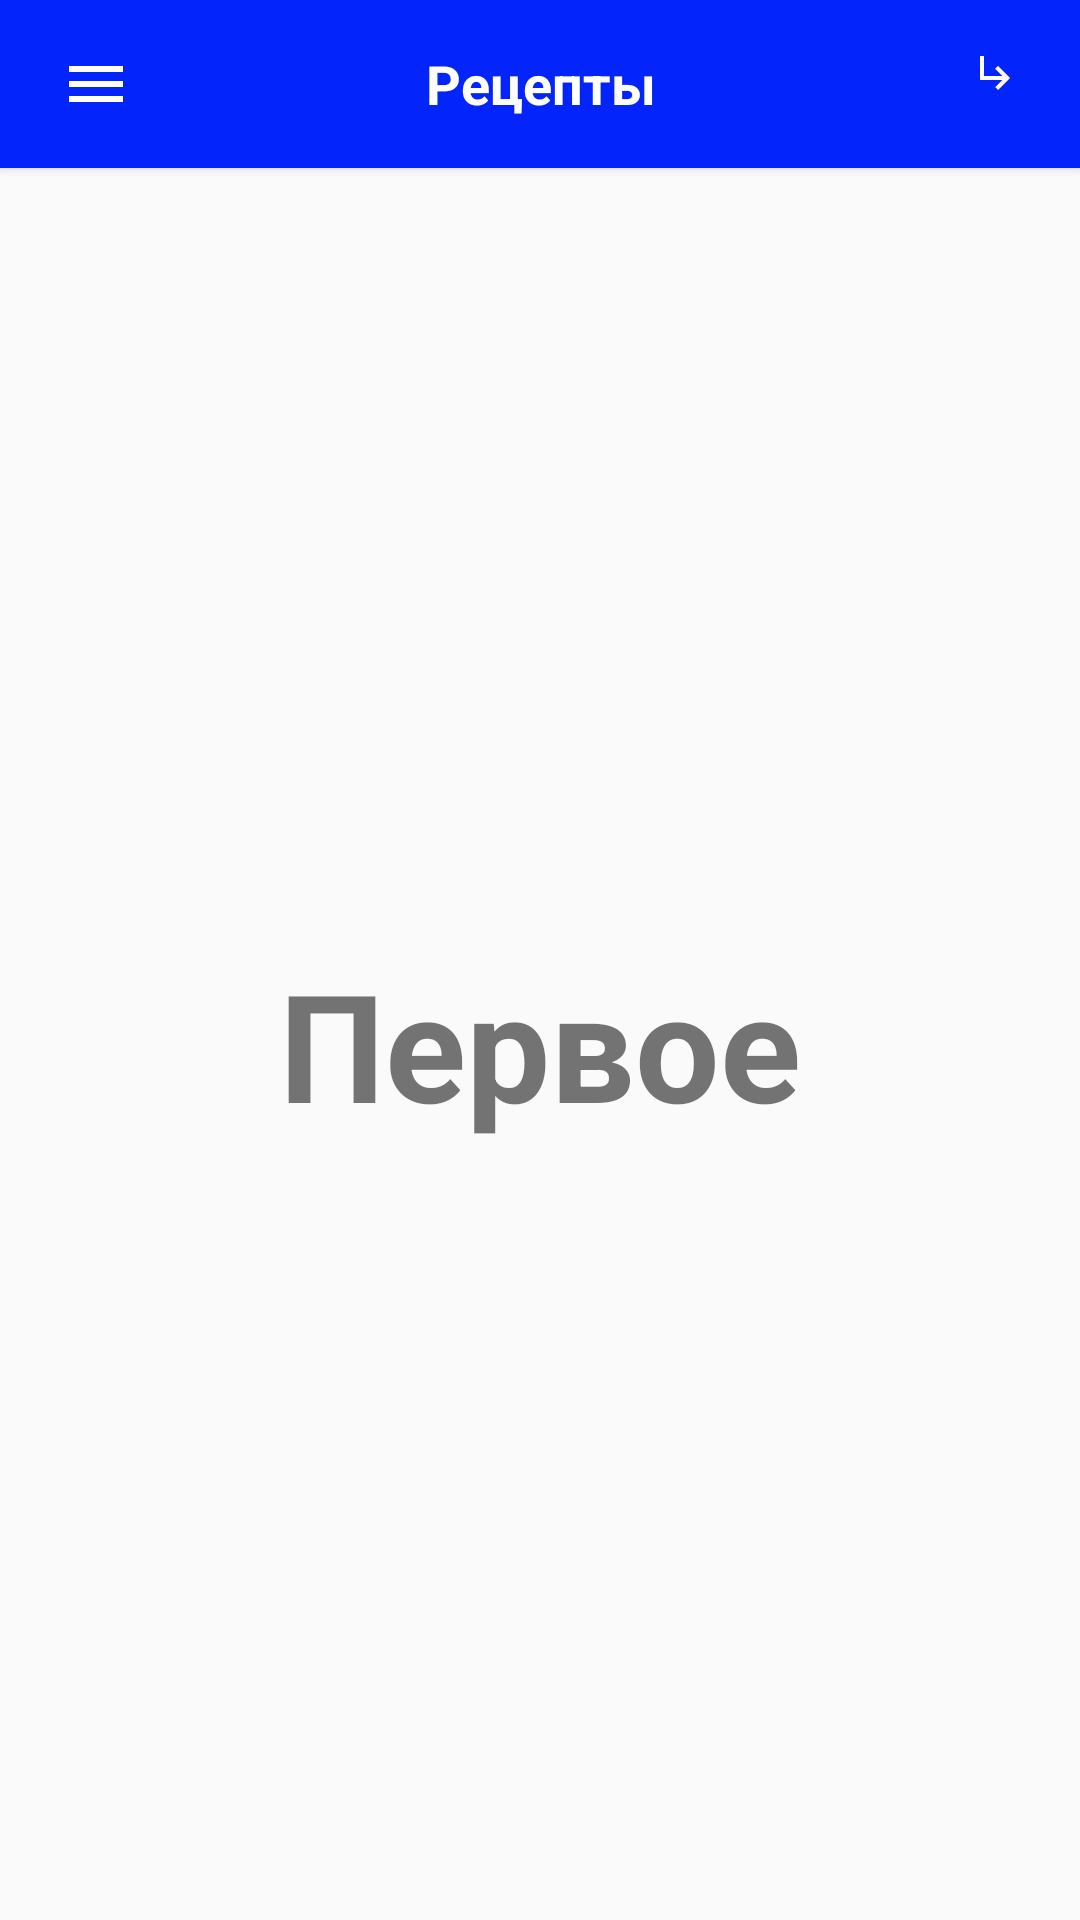

Produce the Android XML layout that renders to this screen, including the resource entries it uses.
<!-- AndroidManifest.xml: application theme Theme.First -->
<!-- res/layout/activity_entree.xml -->
<?xml version="1.0" encoding="utf-8"?>
<androidx.drawerlayout.widget.DrawerLayout xmlns:android="http://schemas.android.com/apk/res/android"
    xmlns:app="http://schemas.android.com/apk/res-auto"
    xmlns:tools="http://schemas.android.com/tools"
    android:layout_width="match_parent"
    android:layout_height="match_parent"
    tools:context=".recipes.Entree"
    android:id="@+id/drawer_layout"
    android:layout_gravity="center">

    <LinearLayout
        android:layout_width="match_parent"
        android:layout_height="match_parent"
        android:orientation="vertical">

        <include layout="@layout/main_toolbar" />

        <TextView
            android:layout_width="match_parent"
            android:layout_height="match_parent"
            android:text="Первое"
            android:textSize="50sp"
            android:textStyle="bold"
            android:gravity="center"/>
    </LinearLayout>
    <RelativeLayout
        android:layout_width="300dp"
        android:layout_height="match_parent"
        android:layout_gravity="start"
        android:background="@color/white">

        <include
            layout="@layout/main_nav_drawer"/>
    </RelativeLayout>
</androidx.drawerlayout.widget.DrawerLayout>
<!-- res/layout/main_toolbar.xml (included above) -->
<?xml version="1.0" encoding="utf-8"?>
<androidx.cardview.widget.CardView xmlns:android="http://schemas.android.com/apk/res/android"
    xmlns:app="http://schemas.android.com/apk/res-auto"
    xmlns:tools="http://schemas.android.com/tools"
    android:layout_width="match_parent"
    android:layout_height="wrap_content"
    app:cardCornerRadius="0dp"
    app:cardBackgroundColor="#0324FA"
    android:layout_gravity="center_vertical">
    <RelativeLayout
        android:layout_width="match_parent"
        android:layout_height="?actionBarSize"
        android:padding="8dp">

        <ImageView
            android:layout_width="wrap_content"
            android:layout_height="wrap_content"
            android:src="@drawable/ic_baseline_menu_24"
            android:padding="8dp"
            android:id="@+id/bt_menu"
            android:layout_centerVertical="true"/>


        <TextView
            android:layout_width="wrap_content"
            android:layout_height="wrap_content"
            android:text="Рецепты"

            android:textAlignment="center"
            android:textColor="@color/white"
            android:textSize="18sp"
            android:textStyle="bold"
            android:layout_centerInParent="true"/>

        <ImageView
            android:id="@+id/bt"
            android:layout_width="wrap_content"
            android:layout_height="wrap_content"
            android:layout_alignParentTop="true"
            android:layout_alignParentEnd="true"
            android:layout_alignParentBottom="true"



            android:layout_marginBottom="8dp"

            android:padding="8dp"
            android:src="@drawable/ic_baseline_subdirectory_arrow_right_24" />
    </RelativeLayout>


</androidx.cardview.widget.CardView>
<!-- res/layout/main_nav_drawer.xml (included above) -->
<?xml version="1.0" encoding="utf-8"?>
<androidx.core.widget.NestedScrollView xmlns:android="http://schemas.android.com/apk/res/android"
    android:layout_width="match_parent"
    android:layout_height="match_parent"
    xmlns:tools="http://schemas.android.com/tools"
    android:fillViewport="true">
    <LinearLayout
        android:layout_width="match_parent"
        android:layout_height="match_parent"
        android:orientation="vertical"
        android:gravity="center_horizontal">

        <ImageView
            android:layout_width="wrap_content"
            android:layout_height="120dp"
            android:layout_marginTop="16dp"
            android:src="@drawable/rt"/>

        <View
            android:layout_width="match_parent"
            android:layout_height="0.5dp"
            android:layout_marginTop="16dp"
            android:layout_marginBottom="16dp"
            android:background="@android:color/darker_gray"/>

        <androidx.recyclerview.widget.RecyclerView
            android:layout_width="match_parent"
            android:layout_height="wrap_content"
            android:id="@+id/recycler_view"
            android:paddingStart="12dp"
            android:paddingEnd="12dp"
            android:layout_marginTop="8dp"
            tools:listitem="@layout/item_drawer_main"/>
    </LinearLayout>





</androidx.core.widget.NestedScrollView>
<!-- resources referenced by this layout -->
<resources>
  <color name="white">#ffffff</color>
  <!-- drawable ic_baseline_menu_24 (drawable) -->
  <vector android:autoMirrored="true" android:height="32dp"
      android:tint="#FFFFFF" android:viewportHeight="24"
      android:viewportWidth="24" android:width="32dp" xmlns:android="http://schemas.android.com/apk/res/android">
      <path android:fillColor="@android:color/white" android:pathData="M3,18h18v-2L3,16v2zM3,13h18v-2L3,11v2zM3,6v2h18L21,6L3,6z"/>
  </vector>
  <!-- drawable ic_baseline_subdirectory_arrow_right_24 (drawable) -->
  <vector android:autoMirrored="true" android:height="24dp"
      android:tint="#FFFBFB" android:viewportHeight="24"
      android:viewportWidth="24" android:width="24dp" xmlns:android="http://schemas.android.com/apk/res/android">
      <path android:fillColor="@android:color/white" android:pathData="M19,15l-6,6 -1.42,-1.42L15.17,16H4V4h2v10h9.17l-3.59,-3.58L13,9l6,6z"/>
  </vector>
  <style name="Theme.First" parent="Theme.AppCompat.DayNight.NoActionBar">
          
          <item name="colorOnPrimary">@color/white</item>
          
          <item name="windowNoTitle">true</item>
          <item name="colorOnSecondary">@color/black95</item>
          
          <item name="android:statusBarColor" tools:targetApi="l">?attr/colorPrimaryVariant</item>
          
      </style>
  <color name="black95">#950E0E0E</color>
</resources>
